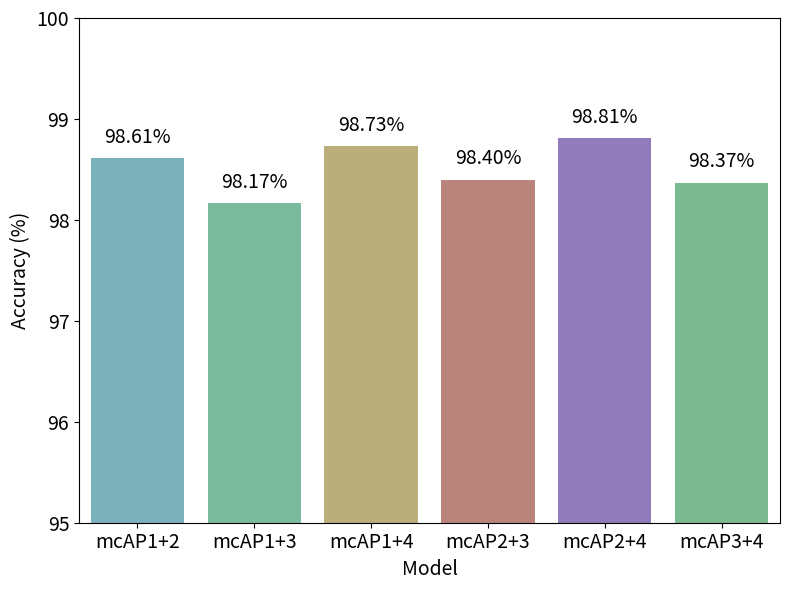
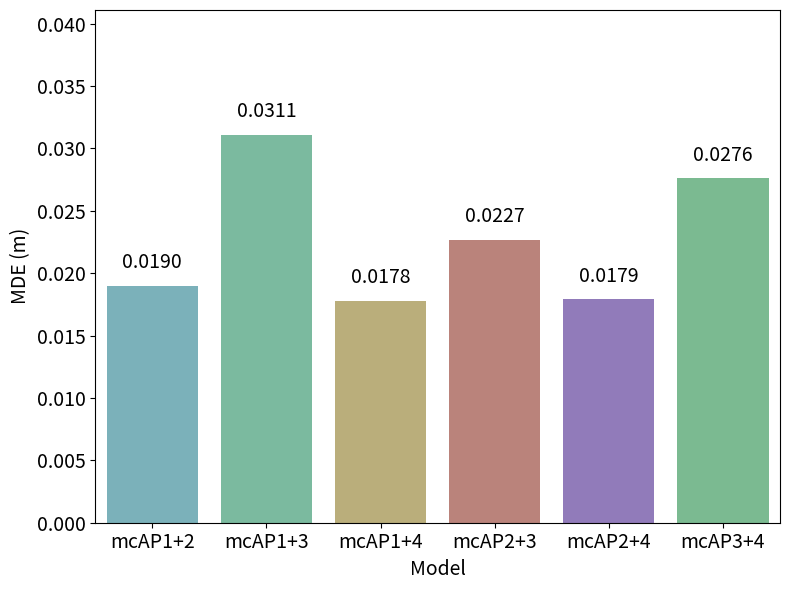

Write the Python code that produced these figures, in order.
import matplotlib.pyplot as plt
import seaborn as sns
import pandas as pd

# 更新後的資料
data = {
    "Model": [
        "mcAP1+2", "mcAP1+3", "mcAP1+4",
        "mcAP2+3", "mcAP2+4", "mcAP3+4"
    ],
    "MDE (m)": [
        0.0190, 0.0311, 0.0178,
        0.0227, 0.0179, 0.0276
    ],
    "Accuracy (%)": [
        98.61, 98.17, 98.73,
        98.40, 98.81, 98.37
    ]
}

df = pd.DataFrame(data)



# 自訂顏色（每根柱子不同色）
color_list = ['#70b8c4', '#70c4a1', '#c4b570', '#c47b70', '#8e70c4', '#70c48e']

# Accuracy 圖
plt.figure(figsize=(8, 6))
sns.barplot(x="Model", y="Accuracy (%)", data=df, palette=color_list)
plt.ylim(95, 100)
plt.title("", fontsize=14)
plt.ylabel("Accuracy (%)", fontsize=14)
plt.xlabel("Model", fontsize=14)
plt.xticks(fontsize=14)
plt.yticks(fontsize=14)
for index, value in enumerate(df["Accuracy (%)"]):
    plt.text(index, value + 0.1, f"{value:.2f}%", ha='center', va='bottom', fontsize=14)
plt.tight_layout()
plt.show()

# MDE 圖
plt.figure(figsize=(8, 6))
sns.barplot(x="Model", y="MDE (m)", data=df, palette=color_list)
plt.ylim(0, max(df["MDE (m)"]) + 0.01)
plt.title("", fontsize=14)
plt.ylabel("MDE (m)", fontsize=14)
plt.xlabel("Model", fontsize=14)
plt.xticks(fontsize=14)
plt.yticks(fontsize=14)
for index, value in enumerate(df["MDE (m)"]):
    plt.text(index, value + 0.001, f"{value:.4f}", ha='center', va='bottom', fontsize=14)
plt.tight_layout()
plt.show()